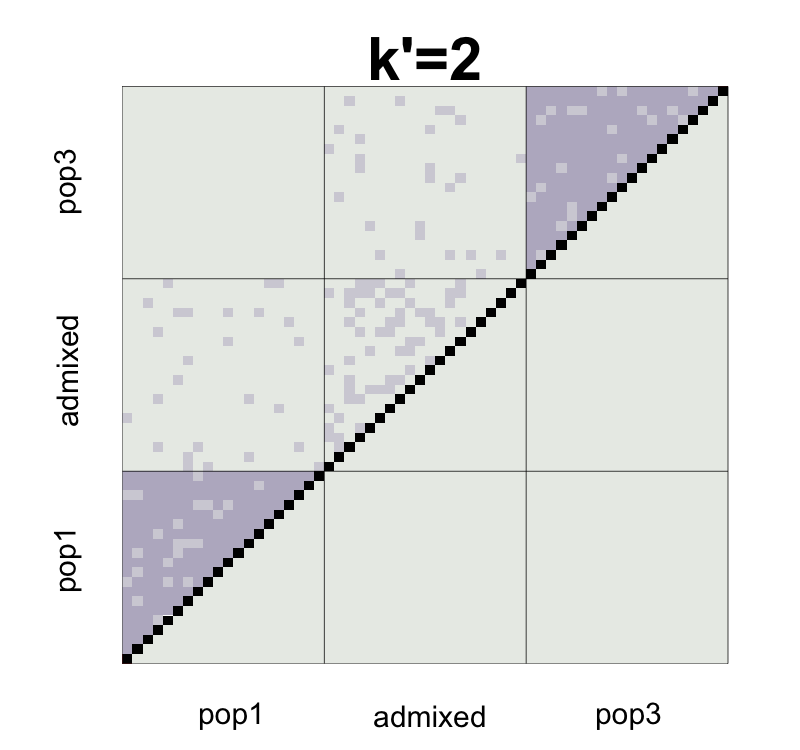

Values plotted in this chart, from the file beside it:
, V1, V2, V3, V4, V5, V6, V7, V8, V9, V10, V11, V12, V13, V14, V15, V16, V17, V18, V19, V20, V21, V22, V23
1, NA, -0.001105, 0.0003034, -0.001073, -0.001242, -0.003048, 0.001036, -0.001175, 0.002403, -0.001748, 0.0008953, -0.002734, -2.28743129179754e-05, 0.0005491, -0.001835, -0.0001104, -0.0001708, 0.004797, 0.0008516, 0.0002221, 0.0007795, 0.002473, -0.001324
2, -0.04304, NA, -0.000462, -0.001502, -0.001581, 0.0004431, 0.002073, -0.001718, -0.0002991, 0.002952, 0.0005219, 0.002989, 0.001045, -0.0006863, 0.0008434, -0.0007518, -0.001185, 0.002096, -0.002039, 0.0002431, 4.19796495796584e-05, -0.0006086, 2.03581429825822e-06
3, -0.04167, -0.04241, NA, -0.001588, -0.0007241, -0.001174, -0.0007875, -0.0001701, -0.0008817, 0.001405, 0.0003303, 0.001121, 0.0001819, -0.0003475, 0.000759, 0.001034, 0.001482, -0.001412, -0.002347, 0.001397, 0.0009867, 0.002867, -0.000913
4, -0.04292, -0.04333, -0.04345, NA, 0.00321, -0.001421, 0.000368, 0.001155, -0.001593, -0.001444, -1.06738506668869e-05, -0.0003062, -0.0001731, 0.004095, 0.0009079, -0.002565, -0.0007361, 0.001648, 0.001413, -0.0008338, 0.002249, 0.0007865, -0.002783
5, -0.04316, -0.04347, -0.04265, -0.03859, NA, -0.0003174, 3.47764731789685e-05, 2.67315682289451e-05, 0.002495, -0.002002, 0.002901, -0.0005565, -0.001019, 0.001056, -0.001721, 0.0007666, -0.0004373, -0.00176, 0.0002986, 0.0008406, -9.41612981813257e-05, -0.001357, 0.001963
6, -0.04502, -0.0415, -0.04315, -0.04327, -0.04223, NA, -0.002093, -0.001016, 0.001688, 0.001914, -0.003722, 0.00232, 0.002093, -0.0007419, 0.003485, 0.001205, 0.000633, 0.0007692, 0.001257, 0.0007929, 0.0001659, 0.001486, 0.002153
7, -0.04095, -0.03988, -0.04278, -0.0415, -0.0419, -0.04408, NA, -0.001206, 0.005029, -0.001269, -0.0008915, -0.0002179, 0.00223, -8.17879022353418e-05, -0.001507, 0.0002012, 0.001948, -0.0007131, 0.0014, 0.000957, -0.002444, -0.002887, -1.15728650730319e-05
8, -0.04316, -0.04368, -0.04217, -0.04071, -0.04191, -0.043, -0.04321, NA, -0.0006954, 0.0004314, -0.001587, 0.001041, 0.00205, -0.001275, -0.001352, 0.001135, 0.002299, 0.001251, -0.0001131, 0.002814, 0.00101, 5.60000603661154e-05, -0.003708
9, -0.03949, -0.04217, -0.04279, -0.04337, -0.03935, -0.04021, -0.03688, -0.04261, NA, -0.001358, -0.0007925, -0.002044, 9.01544819339184e-05, -0.00142, 0.0001835, -0.0006262, 0.002923, -0.00112, -0.001418, -0.001592, -0.004266, -0.001342, -0.001743
10, -0.0437, -0.03897, -0.04056, -0.04328, -0.0439, -0.04004, -0.04324, -0.04154, -0.04324, NA, 4.00753107005561e-05, -0.0003178, 0.001132, -0.0005388, -0.000352, 0.002028, -0.001031, 0.0006321, -0.002164, -0.0006415, 0.0007434, -0.0008704, 0.0005543
11, -0.041, -0.04135, -0.04158, -0.04179, -0.03895, -0.04562, -0.0428, -0.0435, -0.04262, -0.04184, NA, -0.001064, -0.0005397, 0.0006422, 0.0008205, -0.0006743, 0.002374, 0.0005439, -0.001706, 0.001201, 0.0004089, -0.000259, 0.0002624
12, -0.04462, -0.03887, -0.04078, -0.04208, -0.0424, -0.03957, -0.04212, -0.04087, -0.04386, -0.04219, -0.04289, NA, 0.0005349, -0.001573, 0.0002339, 0.001557, -0.001915, 0.0005106, -0.001483, -0.0002333, -0.0009672, -0.0006853, -0.0007662
13, -0.04198, -0.04088, -0.04178, -0.04201, -0.04292, -0.03986, -0.03974, -0.03992, -0.04179, -0.04081, -0.04242, -0.04134, NA, -0.0007893, -0.0008848, -4.5896246080937e-05, 0.001464, -0.002431, -7.14668496060861e-06, -0.001547, -0.001001, -0.004092, 0.00167
14, -0.04142, -0.04263, -0.04233, -0.03776, -0.04086, -0.04271, -0.04206, -0.04326, -0.04332, -0.04249, -0.04126, -0.04346, -0.04274, NA, -0.0004036, 0.001089, 0.001092, 0.0002154, 0.003403, 0.001075, 0.0009374, -0.0007464, 0.0005991
15, -0.04379, -0.04108, -0.0412, -0.04093, -0.04362, -0.03847, -0.04348, -0.04332, -0.0417, -0.04229, -0.04106, -0.04164, -0.04282, -0.04236, NA, -0.001343, -0.0006984, -0.0004775, 0.0001037, 0.0008852, 0.0002693, -0.0004233, -0.001599
16, -0.04204, -0.04265, -0.0409, -0.04437, -0.04111, -0.04072, -0.04174, -0.04081, -0.04248, -0.03988, -0.04253, -0.04029, -0.04196, -0.04084, -0.04325, NA, -0.0009098, 0.001823, 0.0001139, -0.002325, 0.0006119, -0.001844, 0.001796
17, -0.0422, -0.04319, -0.04056, -0.04265, -0.04242, -0.0414, -0.0401, -0.03975, -0.03904, -0.04305, -0.03959, -0.04387, -0.04056, -0.04094, -0.04272, -0.0429, NA, -0.002609, -0.001788, -0.001776, -0.0007343, 0.000435, 0.001447
18, -0.0372, -0.03987, -0.04342, -0.04023, -0.0437, -0.04123, -0.04272, -0.04076, -0.04305, -0.04135, -0.04138, -0.04141, -0.04441, -0.04178, -0.04246, -0.04013, -0.04467, NA, -0.001489, -0.0007181, -0.001118, 0.002083, -0.002486
19, -0.04111, -0.04398, -0.04432, -0.04044, -0.04162, -0.04071, -0.04058, -0.0421, -0.04331, -0.04412, -0.0436, -0.04337, -0.04196, -0.03856, -0.04185, -0.04181, -0.04382, -0.04348, NA, 1.80791733315616e-05, 0.0001542, -0.0007776, 0.002373
20, -0.04171, -0.04166, -0.04054, -0.04265, -0.04104, -0.04114, -0.04099, -0.03913, -0.04345, -0.04256, -0.04066, -0.04209, -0.04346, -0.04085, -0.04103, -0.04421, -0.04377, -0.04268, -0.04191, NA, -0.003336, 0.0006926, 0.0005774
21, -0.01731, -0.01804, -0.01712, -0.01583, -0.01819, -0.01793, -0.02058, -0.0171, -0.02237, -0.01737, -0.01766, -0.01904, -0.01909, -0.01716, -0.01784, -0.01749, -0.01884, -0.01923, -0.01793, -0.02143, NA, 0.001102, 0.002143
22, -0.01555, -0.01862, -0.01518, -0.01722, -0.01939, -0.01654, -0.02095, -0.01799, -0.01938, -0.01892, -0.01826, -0.01869, -0.02212, -0.01877, -0.01847, -0.01988, -0.0176, -0.01596, -0.01879, -0.01733, -0.0182, NA, -0.001118
23, -0.01925, -0.01792, -0.01886, -0.0207, -0.01597, -0.01578, -0.01798, -0.02166, -0.01969, -0.01739, -0.01764, -0.01867, -0.01626, -0.01733, -0.01955, -0.01614, -0.01649, -0.02043, -0.01555, -0.01735, -0.01713, -0.02044, NA
24, -0.01611, -0.01986, -0.01518, -0.01837, -0.01947, -0.01905, -0.01632, -0.01804, -0.01735, -0.01855, -0.01658, -0.01782, -0.01752, -0.01867, -0.01758, -0.01674, -0.01839, -0.01767, -0.0183, -0.01661, -0.02051, -0.02022, -0.01789
25, -0.01737, -0.01888, -0.01822, -0.01993, -0.01485, -0.01668, -0.01849, -0.0177, -0.01553, -0.01561, -0.01659, -0.01772, -0.01753, -0.01849, -0.0176, -0.01984, -0.01988, -0.01791, -0.0175, -0.01902, -0.0212, -0.01757, -0.01802
26, -0.02034, -0.01631, -0.01664, -0.01789, -0.01954, -0.01967, -0.01735, -0.01803, -0.01928, -0.01829, -0.01657, -0.01666, -0.01893, -0.01655, -0.01743, -0.01776, -0.01605, -0.01719, -0.01715, -0.01981, -0.02, -0.02023, -0.01903
27, -0.01892, -0.0174, -0.01639, -0.0177, -0.01742, -0.01846, -0.01865, -0.0176, -0.01852, -0.01617, -0.01698, -0.01879, -0.01778, -0.01869, -0.01638, -0.02008, -0.01921, -0.01723, -0.01848, -0.01721, -0.02157, -0.01777, -0.01557
28, -0.01706, -0.01835, -0.01732, -0.0204, -0.01715, -0.01934, -0.01892, -0.01794, -0.01818, -0.01836, -0.01919, -0.0193, -0.02037, -0.01702, -0.0154, -0.01666, -0.01817, -0.01949, -0.01987, -0.0174, -0.0194, -0.01862, -0.0202
29, -0.01812, -0.01877, -0.01671, -0.01675, -0.01751, -0.01618, -0.01849, -0.01524, -0.01676, -0.01828, -0.0199, -0.01625, -0.01884, -0.01846, -0.01614, -0.01871, -0.01709, -0.01767, -0.01978, -0.01866, -0.01918, -0.01901, -0.02007
30, -0.01754, -0.01704, -0.01751, -0.01798, -0.01773, -0.02119, -0.0177, -0.01685, -0.01582, -0.01578, -0.01873, -0.0188, -0.01703, -0.0194, -0.01975, -0.01854, -0.01741, -0.01756, -0.01682, -0.01937, -0.01841, -0.01943, -0.02035
31, -0.01794, -0.01863, -0.01986, -0.0198, -0.01815, -0.01955, -0.01672, -0.01917, -0.01815, -0.01774, -0.01932, -0.01715, -0.01886, -0.0171, -0.01667, -0.01673, -0.01921, -0.01403, -0.01845, -0.01878, -0.02091, -0.01772, -0.01655
32, -0.01897, -0.01616, -0.01939, -0.01743, -0.01656, -0.01876, -0.02251, -0.01814, -0.01663, -0.01657, -0.01636, -0.01796, -0.01974, -0.01956, -0.01804, -0.01813, -0.01648, -0.01947, -0.01657, -0.01763, -0.01613, -0.01833, -0.02042
33, -0.01915, -0.01791, -0.01878, -0.01846, -0.0168, -0.01948, -0.01728, -0.01899, -0.01524, -0.01749, -0.0179, -0.01903, -0.01785, -0.01799, -0.0187, -0.01809, -0.01688, -0.01817, -0.01768, -0.01922, -0.01721, -0.01798, -0.01908
34, -0.0178, -0.01974, -0.01797, -0.01758, -0.01844, -0.01767, -0.01629, -0.01863, -0.01867, -0.01826, -0.02108, -0.01877, -0.01632, -0.01623, -0.01828, -0.01661, -0.01816, -0.02096, -0.0152, -0.0172, -0.01853, -0.01797, -0.01858
35, -0.0157, -0.01687, -0.01937, -0.02099, -0.01946, -0.01573, -0.01838, -0.01919, -0.01834, -0.01917, -0.01961, -0.01887, -0.01658, -0.01963, -0.01589, -0.01695, -0.01718, -0.01912, -0.01641, -0.01947, -0.01825, -0.01837, -0.01763
36, -0.01731, -0.01781, -0.01784, -0.01805, -0.01812, -0.0162, -0.01926, -0.01641, -0.01848, -0.01827, -0.01734, -0.01776, -0.01776, -0.01779, -0.01717, -0.01827, -0.02239, -0.01788, -0.01959, -0.01463, -0.0164, -0.01929, -0.02224
37, -0.01819, -0.0165, -0.01596, -0.01593, -0.01929, -0.02096, -0.02107, -0.01648, -0.01974, -0.01819, -0.02036, -0.01972, -0.01835, -0.02118, -0.01441, -0.01706, -0.01793, -0.01696, -0.01744, -0.01616, -0.01783, -0.01938, -0.01812
38, -0.01677, -0.01902, -0.0207, -0.01821, -0.01702, -0.01888, -0.01853, -0.01751, -0.01666, -0.01692, -0.01505, -0.01611, -0.01801, -0.01687, -0.0187, -0.01968, -0.01989, -0.0178, -0.01942, -0.01729, -0.018, -0.01959, -0.02013
39, -0.01763, -0.01907, -0.01832, -0.01629, -0.01725, -0.01789, -0.01693, -0.01643, -0.01999, -0.01905, -0.01452, -0.01662, -0.01911, -0.01999, -0.01913, -0.01619, -0.01584, -0.01658, -0.01558, -0.01929, -0.02022, -0.01895, -0.02215
40, -0.017, -0.01782, -0.01744, -0.01871, -0.02006, -0.01729, -0.01625, -0.01916, -0.01719, -0.01782, -0.01926, -0.01478, -0.0182, -0.01973, -0.02251, -0.02199, -0.01628, -0.01767, -0.01762, -0.01695, -0.01901, -0.01737, -0.01802
41, 0.007578, 0.008691, 0.01026, 0.01023, 0.01227, 0.01017, 0.01192, 0.009918, 0.01138, 0.01102, 0.01094, 0.008583, 0.01053, 0.01081, 0.01014, 0.009705, 0.009173, 0.01026, 0.009184, 0.01068, -0.01675, -0.01971, -0.01966
42, 0.01178, 0.008438, 0.009411, 0.009899, 0.009445, 0.006354, 0.01273, 0.01172, 0.009282, 0.009717, 0.009169, 0.007442, 0.01078, 0.008735, 0.01167, 0.01186, 0.01011, 0.007715, 0.01179, 0.01181, -0.01581, -0.01932, -0.01869
43, 0.01203, 0.009633, 0.008279, 0.008807, 0.009025, 0.01117, 0.01034, 0.01144, 0.01029, 0.01142, 0.01035, 0.009955, 0.008822, 0.01142, 0.01149, 0.009908, 0.009678, 0.01051, 0.01098, 0.009003, -0.01909, -0.0167, -0.0176
44, 0.01041, 0.01034, 0.01017, 0.009263, 0.01109, 0.009288, 0.00851, 0.007944, 0.01113, 0.008307, 0.008746, 0.0117, 0.01251, 0.00792, 0.01067, 0.01202, 0.01079, 0.01047, 0.01088, 0.007875, -0.0178, -0.0177, -0.01924
45, 0.01125, 0.009959, 0.007438, 0.01107, 0.009912, 0.01136, 0.008861, 0.008168, 0.01197, 0.009358, 0.01086, 0.01037, 0.01094, 0.009816, 0.007806, 0.009256, 0.01307, 0.01279, 0.01109, 0.009657, -0.01848, -0.01791, -0.01979
46, 0.007089, 0.01069, 0.0121, 0.01108, 0.01209, 0.01257, 0.01138, 0.009682, 0.008517, 0.01044, 0.0111, 0.009096, 0.005655, 0.01178, 0.007963, 0.01091, 0.01074, 0.009088, 0.008282, 0.01357, -0.01702, -0.01757, -0.01807
47, 0.01025, 0.009912, 0.01112, 0.009422, 0.0103, 0.007286, 0.01197, 0.01215, 0.009993, 0.006482, 0.01064, 0.009528, 0.01198, 0.009118, 0.01019, 0.01053, 0.008667, 0.008672, 0.009356, 0.01139, -0.01669, -0.0183, -0.01842
48, 0.01136, 0.009211, 0.007799, 0.01151, 0.0102, 0.01109, 0.01025, 0.01002, 0.01019, 0.008797, 0.01066, 0.0106, 0.01006, 0.01135, 0.009007, 0.01081, 0.009631, 0.01158, 0.009647, 0.007665, -0.01778, -0.01493, -0.01717
49, 0.009489, 0.0104, 0.009423, 0.01071, 0.01198, 0.01025, 0.01003, 0.0102, 0.006972, 0.008819, 0.01079, 0.01129, 0.01061, 0.01014, 0.01106, 0.00776, 0.01132, 0.01206, 0.01275, 0.01077, -0.01811, -0.02018, -0.01717
50, 0.008798, 0.01317, 0.008285, 0.01275, 0.01175, 0.01113, 0.008708, 0.01003, 0.007563, 0.01034, 0.01015, 0.008119, 0.007478, 0.01098, 0.009037, 0.01188, 0.01151, 0.01141, 0.005663, 0.01302, -0.01604, -0.01934, -0.01669
51, 0.00887, 0.01102, 0.009472, 0.00976, 0.008175, 0.01216, 0.009244, 0.008503, 0.01225, 0.01025, 0.01017, 0.0108, 0.008883, 0.007946, 0.009565, 0.009176, 0.00987, 0.01079, 0.00975, 0.01025, -0.01676, -0.01559, -0.01489
52, 0.01146, 0.01069, 0.01097, 0.009214, 0.009338, 0.01167, 0.008739, 0.01003, 0.008777, 0.01048, 0.01238, 0.01126, 0.01166, 0.01112, 0.01213, 0.008414, 0.008789, 0.008402, 0.008872, 0.01081, -0.01682, -0.01732, -0.01799
53, 0.01009, 0.01011, 0.01184, 0.01072, 0.007742, 0.009077, 0.0113, 0.01238, 0.01072, 0.01329, 0.009546, 0.009086, 0.01135, 0.01023, 0.008342, 0.00955, 0.01087, 0.009545, 0.01108, 0.009167, -0.01704, -0.0187, -0.01824
54, 0.0105, 0.01157, 0.008706, 0.008216, 0.009107, 0.008176, 0.01148, 0.01044, 0.01197, 0.008705, 0.008975, 0.01112, 0.01175, 0.01291, 0.008925, 0.008866, 0.00986, 0.006252, 0.01064, 0.01343, -0.02193, -0.01794, -0.01924
55, 0.01061, 0.009075, 0.01024, 0.01052, 0.008945, 0.0111, 0.01125, 0.01104, 0.01395, 0.008318, 0.008589, 0.01172, 0.0112, 0.01185, 0.01001, 0.008347, 0.01014, 0.01072, 0.008545, 0.009579, -0.01968, -0.01678, -0.01749
56, 0.00946, 0.01119, 0.009322, 0.01024, 0.01289, 0.01015, 0.009471, 0.01071, 0.009458, 0.01096, 0.01132, 0.007201, 0.01135, 0.01215, 0.01045, 0.01282, 0.007202, 0.01098, 0.01029, 0.009083, -0.0178, -0.02005, -0.01826
57, 0.0108, 0.01195, 0.01009, 0.009517, 0.009629, 0.009009, 0.008187, 0.0112, 0.01085, 0.01025, 0.01011, 0.008428, 0.009418, 0.009336, 0.009952, 0.01039, 0.01258, 0.007592, 0.01035, 0.008782, -0.01922, -0.01849, -0.0182
58, 0.009792, 0.00881, 0.01166, 0.01122, 0.008484, 0.01189, 0.01061, 0.01007, 0.009446, 0.011, 0.01198, 0.01204, 0.0103, 0.009287, 0.01217, 0.009019, 0.00896, 0.009291, 0.01307, 0.009124, -0.01943, -0.01932, -0.01635
59, 0.01126, 0.009628, 0.01168, 0.009427, 0.009618, 0.01007, 0.009465, 0.007886, 0.009219, 0.012, 0.01053, 0.01183, 0.009815, 0.009524, 0.009068, 0.01162, 0.009373, 0.01322, 0.009264, 0.01149, -0.01838, -0.01938, -0.02053
60, 0.00815, 0.009762, 0.01176, 0.01157, 0.0094, 0.01169, 0.01233, 0.008751, 0.009202, 0.009129, 0.00608, 0.01279, 0.01225, 0.01083, 0.01065, 0.01058, 0.01167, 0.01123, 0.01005, 0.006419, -0.01977, -0.01832, -0.01751
